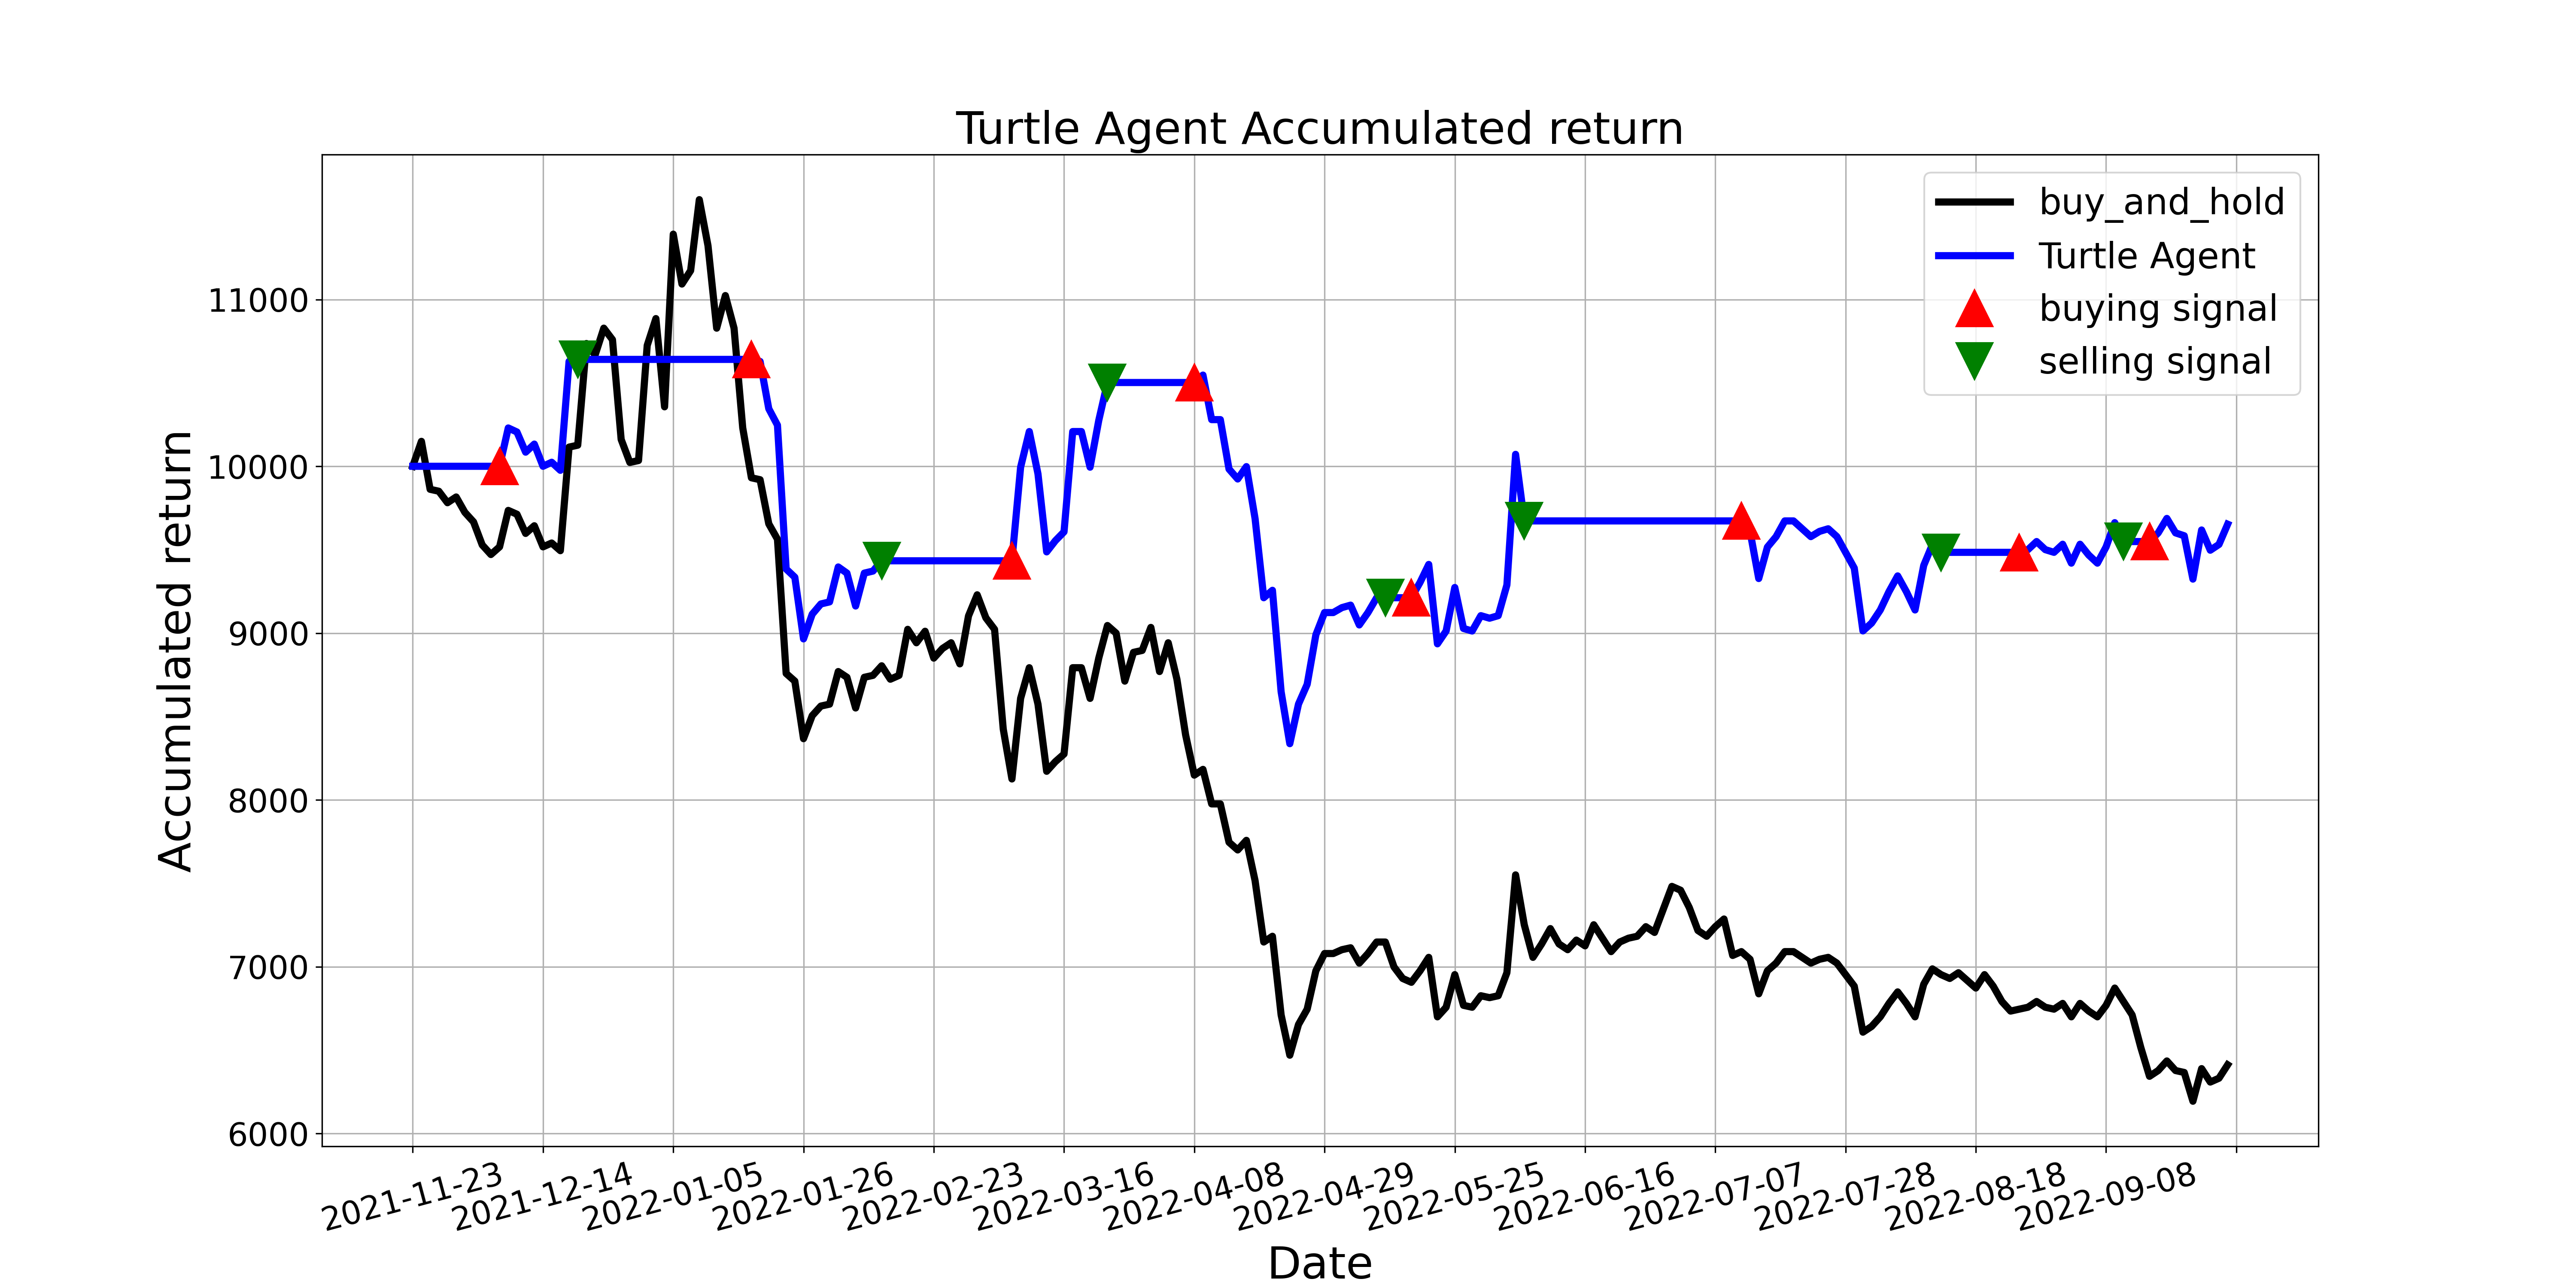

Data behind this chart, as committed beside it:
, tradeDate, B&H, action, operation, return
0, 2021-11-23, 10000, 0.0, 0, 10000
1, 2021-11-24, 10150, 0.0, 0, 10000
2, 2021-11-25, 9862, 0.0, 0, 10000
3, 2021-11-26, 9850, 0.0, 0, 10000
4, 2021-11-29, 9782, 0.0, 0, 10000
5, 2021-11-30, 9816, 0.0, 0, 10000
6, 2021-12-01, 9724, 0.0, 0, 10000
7, 2021-12-02, 9666, 0.0, 0, 10000
8, 2021-12-03, 9528, 0.0, 0, 10000
9, 2021-12-06, 9471, 0.0, 0, 10000
10, 2021-12-07, 9517, 1.0, 1, 10000
11, 2021-12-08, 9736, 0.0, 0, 10230
12, 2021-12-09, 9712, 0.0, 0, 10206
13, 2021-12-10, 9598, 0.0, 0, 10085
14, 2021-12-13, 9644, 0.0, 0, 10133
15, 2021-12-14, 9517, 0.0, 0, 10000
16, 2021-12-15, 9540, 0.0, 0, 10024
17, 2021-12-16, 9494, 0.0, 0, 9976
18, 2021-12-17, 10115, 0.0, 0, 10629
19, 2021-12-20, 10126, 2.0, 2, 10641
20, 2021-12-21, 10736, 2.0, 0, 10641
21, 2021-12-22, 10667, 2.0, 0, 10641
22, 2021-12-23, 10828, 0.0, 0, 10641
23, 2021-12-24, 10759, 2.0, 0, 10641
24, 2021-12-27, 10161, 0.0, 0, 10641
25, 2021-12-28, 10023, 0.0, 0, 10641
26, 2021-12-29, 10034, 0.0, 0, 10641
27, 2021-12-30, 10724, 0.0, 0, 10641
28, 2021-12-31, 10886, 0.0, 0, 10641
29, 2022-01-04, 10356, 2.0, 0, 10641
30, 2022-01-05, 11392, 0.0, 0, 10641
31, 2022-01-06, 11092, 2.0, 0, 10641
32, 2022-01-07, 11173, 0.0, 0, 10641
33, 2022-01-10, 11598, 0.0, 0, 10641
34, 2022-01-11, 11322, 2.0, 0, 10641
35, 2022-01-12, 10828, 0.0, 0, 10641
36, 2022-01-13, 11024, 0.0, 0, 10641
37, 2022-01-14, 10828, 0.0, 0, 10641
38, 2022-01-17, 10230, 0.0, 0, 10641
39, 2022-01-18, 9931, 1.0, 1, 10641
40, 2022-01-19, 9920, 1.0, 0, 10628
41, 2022-01-20, 9655, 0.0, 0, 10345
42, 2022-01-21, 9563, 1.0, 0, 10247
43, 2022-01-24, 8758, 1.0, 0, 9384
44, 2022-01-25, 8712, 1.0, 0, 9335
45, 2022-01-26, 8367, 0.0, 0, 8965
46, 2022-01-27, 8505, 1.0, 0, 9113
47, 2022-01-28, 8562, 0.0, 0, 9175
48, 2022-02-07, 8574, 0.0, 0, 9187
49, 2022-02-08, 8770, 0.0, 0, 9396
50, 2022-02-09, 8735, 0.0, 0, 9359
51, 2022-02-10, 8551, 0.0, 0, 9162
52, 2022-02-11, 8735, 0.0, 0, 9359
53, 2022-02-14, 8746, 0.0, 0, 9372
54, 2022-02-15, 8804, 2.0, 2, 9433
55, 2022-02-16, 8724, 2.0, 0, 9433
56, 2022-02-17, 8746, 0.0, 0, 9433
57, 2022-02-18, 9022, 0.0, 0, 9433
58, 2022-02-21, 8942, 2.0, 0, 9433
59, 2022-02-22, 9011, 0.0, 0, 9433
... 150 more rows
